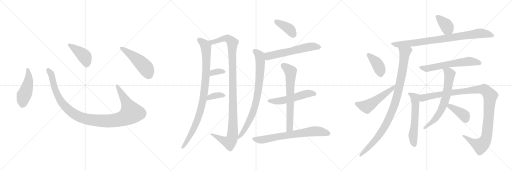
t = 0.00 s
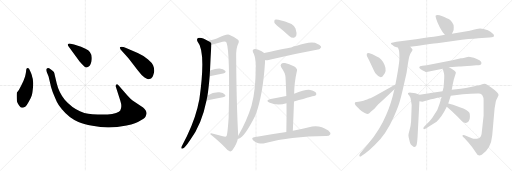
t = 3.73 s
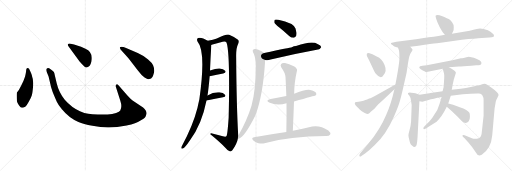
t = 7.47 s
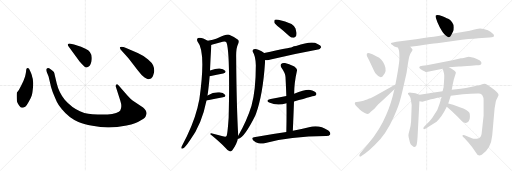
t = 11.20 s
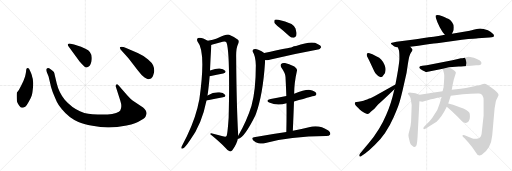
t = 14.94 s
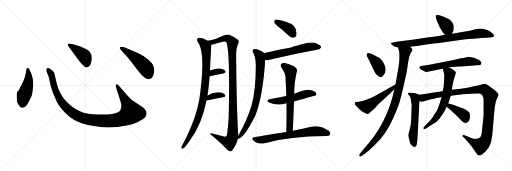
t = 18.67 s

The animated SVG that drew these frames (rendered in a browser with its animation timeline set to each time). Animation: 24 CSS @keyframes rules; one cycle of 18.67 s.

<svg version="1.1" viewBox="0 0 3072 1024" xmlns="http://www.w3.org/2000/svg">
  <g stroke="lightgray" stroke-dasharray="1,1" stroke-width="1" transform="scale(4, 4)">
    <line x1="0" y1="0" x2="256" y2="256"></line>
    <line x1="256" y1="0" x2="0" y2="256"></line>
    <line x1="128" y1="0" x2="128" y2="256"></line>
    <line x1="0" y1="128" x2="256" y2="128"></line>
    <line x1="256" y1="0" x2="512" y2="256"></line>
    <line x1="512" y1="0" x2="256" y2="256"></line>
    <line x1="384" y1="0" x2="384" y2="256"></line>
    <line x1="256" y1="128" x2="512" y2="128"></line>
    <line x1="512" y1="0" x2="768" y2="256"></line>
    <line x1="768" y1="0" x2="512" y2="256"></line>
    <line x1="640" y1="0" x2="640" y2="256"></line>
    <line x1="512" y1="128" x2="768" y2="128"></line>
  </g>
<g transform="scale(1, -1) translate(0, -850)">
   <style type="text/css">
    @keyframes keyframes0 {
      from {
       stroke: black;
       stroke-dashoffset: 474;
       stroke-width: 128;
       }
       61% {
       animation-timing-function: step-end;
       stroke: black;
       stroke-dashoffset: 0;
       stroke-width: 128;
       }
       to {
       stroke: black;
       stroke-width: 1024;
       }
       }
       #make-me-a-hanzi-animation-0 {
         animation: keyframes0 0.635742s both;
         animation-delay: 0.000000s;
         animation-timing-function: linear;
       }
    @keyframes keyframes1 {
      from {
       stroke: black;
       stroke-dashoffset: 1118;
       stroke-width: 128;
       }
       78% {
       animation-timing-function: step-end;
       stroke: black;
       stroke-dashoffset: 0;
       stroke-width: 128;
       }
       to {
       stroke: black;
       stroke-width: 1024;
       }
       }
       #make-me-a-hanzi-animation-1 {
         animation: keyframes1 1.159831s both;
         animation-delay: 0.635742s;
         animation-timing-function: linear;
       }
    @keyframes keyframes2 {
      from {
       stroke: black;
       stroke-dashoffset: 422;
       stroke-width: 128;
       }
       58% {
       animation-timing-function: step-end;
       stroke: black;
       stroke-dashoffset: 0;
       stroke-width: 128;
       }
       to {
       stroke: black;
       stroke-width: 1024;
       }
       }
       #make-me-a-hanzi-animation-2 {
         animation: keyframes2 0.593424s both;
         animation-delay: 1.795573s;
         animation-timing-function: linear;
       }
    @keyframes keyframes3 {
      from {
       stroke: black;
       stroke-dashoffset: 501;
       stroke-width: 128;
       }
       62% {
       animation-timing-function: step-end;
       stroke: black;
       stroke-dashoffset: 0;
       stroke-width: 128;
       }
       to {
       stroke: black;
       stroke-width: 1024;
       }
       }
       #make-me-a-hanzi-animation-3 {
         animation: keyframes3 0.657715s both;
         animation-delay: 2.388997s;
         animation-timing-function: linear;
       }
    @keyframes keyframes4 {
      from {
       stroke: black;
       stroke-dashoffset: 945;
       stroke-width: 128;
       }
       75% {
       animation-timing-function: step-end;
       stroke: black;
       stroke-dashoffset: 0;
       stroke-width: 128;
       }
       to {
       stroke: black;
       stroke-width: 1024;
       }
       }
       #make-me-a-hanzi-animation-4 {
         animation: keyframes4 1.019043s both;
         animation-delay: 3.046712s;
         animation-timing-function: linear;
       }
    @keyframes keyframes5 {
      from {
       stroke: black;
       stroke-dashoffset: 1129;
       stroke-width: 128;
       }
       79% {
       animation-timing-function: step-end;
       stroke: black;
       stroke-dashoffset: 0;
       stroke-width: 128;
       }
       to {
       stroke: black;
       stroke-width: 1024;
       }
       }
       #make-me-a-hanzi-animation-5 {
         animation: keyframes5 1.168783s both;
         animation-delay: 4.065755s;
         animation-timing-function: linear;
       }
    @keyframes keyframes6 {
      from {
       stroke: black;
       stroke-dashoffset: 343;
       stroke-width: 128;
       }
       53% {
       animation-timing-function: step-end;
       stroke: black;
       stroke-dashoffset: 0;
       stroke-width: 128;
       }
       to {
       stroke: black;
       stroke-width: 1024;
       }
       }
       #make-me-a-hanzi-animation-6 {
         animation: keyframes6 0.529134s both;
         animation-delay: 5.234538s;
         animation-timing-function: linear;
       }
    @keyframes keyframes7 {
      from {
       stroke: black;
       stroke-dashoffset: 359;
       stroke-width: 128;
       }
       54% {
       animation-timing-function: step-end;
       stroke: black;
       stroke-dashoffset: 0;
       stroke-width: 128;
       }
       to {
       stroke: black;
       stroke-width: 1024;
       }
       }
       #make-me-a-hanzi-animation-7 {
         animation: keyframes7 0.542155s both;
         animation-delay: 5.763672s;
         animation-timing-function: linear;
       }
    @keyframes keyframes8 {
      from {
       stroke: black;
       stroke-dashoffset: 394;
       stroke-width: 128;
       }
       56% {
       animation-timing-function: step-end;
       stroke: black;
       stroke-dashoffset: 0;
       stroke-width: 128;
       }
       to {
       stroke: black;
       stroke-width: 1024;
       }
       }
       #make-me-a-hanzi-animation-8 {
         animation: keyframes8 0.570638s both;
         animation-delay: 6.305827s;
         animation-timing-function: linear;
       }
    @keyframes keyframes9 {
      from {
       stroke: black;
       stroke-dashoffset: 588;
       stroke-width: 128;
       }
       66% {
       animation-timing-function: step-end;
       stroke: black;
       stroke-dashoffset: 0;
       stroke-width: 128;
       }
       to {
       stroke: black;
       stroke-width: 1024;
       }
       }
       #make-me-a-hanzi-animation-9 {
         animation: keyframes9 0.728516s both;
         animation-delay: 6.876465s;
         animation-timing-function: linear;
       }
    @keyframes keyframes10 {
      from {
       stroke: black;
       stroke-dashoffset: 819;
       stroke-width: 128;
       }
       73% {
       animation-timing-function: step-end;
       stroke: black;
       stroke-dashoffset: 0;
       stroke-width: 128;
       }
       to {
       stroke: black;
       stroke-width: 1024;
       }
       }
       #make-me-a-hanzi-animation-10 {
         animation: keyframes10 0.916504s both;
         animation-delay: 7.604981s;
         animation-timing-function: linear;
       }
    @keyframes keyframes11 {
      from {
       stroke: black;
       stroke-dashoffset: 536;
       stroke-width: 128;
       }
       64% {
       animation-timing-function: step-end;
       stroke: black;
       stroke-dashoffset: 0;
       stroke-width: 128;
       }
       to {
       stroke: black;
       stroke-width: 1024;
       }
       }
       #make-me-a-hanzi-animation-11 {
         animation: keyframes11 0.686198s both;
         animation-delay: 8.521485s;
         animation-timing-function: linear;
       }
    @keyframes keyframes12 {
      from {
       stroke: black;
       stroke-dashoffset: 671;
       stroke-width: 128;
       }
       69% {
       animation-timing-function: step-end;
       stroke: black;
       stroke-dashoffset: 0;
       stroke-width: 128;
       }
       to {
       stroke: black;
       stroke-width: 1024;
       }
       }
       #make-me-a-hanzi-animation-12 {
         animation: keyframes12 0.796061s both;
         animation-delay: 9.207683s;
         animation-timing-function: linear;
       }
    @keyframes keyframes13 {
      from {
       stroke: black;
       stroke-dashoffset: 710;
       stroke-width: 128;
       }
       70% {
       animation-timing-function: step-end;
       stroke: black;
       stroke-dashoffset: 0;
       stroke-width: 128;
       }
       to {
       stroke: black;
       stroke-width: 1024;
       }
       }
       #make-me-a-hanzi-animation-13 {
         animation: keyframes13 0.827799s both;
         animation-delay: 10.003744s;
         animation-timing-function: linear;
       }
    @keyframes keyframes14 {
      from {
       stroke: black;
       stroke-dashoffset: 384;
       stroke-width: 128;
       }
       56% {
       animation-timing-function: step-end;
       stroke: black;
       stroke-dashoffset: 0;
       stroke-width: 128;
       }
       to {
       stroke: black;
       stroke-width: 1024;
       }
       }
       #make-me-a-hanzi-animation-14 {
         animation: keyframes14 0.562500s both;
         animation-delay: 10.831543s;
         animation-timing-function: linear;
       }
    @keyframes keyframes15 {
      from {
       stroke: black;
       stroke-dashoffset: 864;
       stroke-width: 128;
       }
       74% {
       animation-timing-function: step-end;
       stroke: black;
       stroke-dashoffset: 0;
       stroke-width: 128;
       }
       to {
       stroke: black;
       stroke-width: 1024;
       }
       }
       #make-me-a-hanzi-animation-15 {
         animation: keyframes15 0.953125s both;
         animation-delay: 11.394043s;
         animation-timing-function: linear;
       }
    @keyframes keyframes16 {
      from {
       stroke: black;
       stroke-dashoffset: 989;
       stroke-width: 128;
       }
       76% {
       animation-timing-function: step-end;
       stroke: black;
       stroke-dashoffset: 0;
       stroke-width: 128;
       }
       to {
       stroke: black;
       stroke-width: 1024;
       }
       }
       #make-me-a-hanzi-animation-16 {
         animation: keyframes16 1.054850s both;
         animation-delay: 12.347168s;
         animation-timing-function: linear;
       }
    @keyframes keyframes17 {
      from {
       stroke: black;
       stroke-dashoffset: 398;
       stroke-width: 128;
       }
       56% {
       animation-timing-function: step-end;
       stroke: black;
       stroke-dashoffset: 0;
       stroke-width: 128;
       }
       to {
       stroke: black;
       stroke-width: 1024;
       }
       }
       #make-me-a-hanzi-animation-17 {
         animation: keyframes17 0.573893s both;
         animation-delay: 13.402018s;
         animation-timing-function: linear;
       }
    @keyframes keyframes18 {
      from {
       stroke: black;
       stroke-dashoffset: 530;
       stroke-width: 128;
       }
       63% {
       animation-timing-function: step-end;
       stroke: black;
       stroke-dashoffset: 0;
       stroke-width: 128;
       }
       to {
       stroke: black;
       stroke-width: 1024;
       }
       }
       #make-me-a-hanzi-animation-18 {
         animation: keyframes18 0.681315s both;
         animation-delay: 13.975911s;
         animation-timing-function: linear;
       }
    @keyframes keyframes19 {
      from {
       stroke: black;
       stroke-dashoffset: 613;
       stroke-width: 128;
       }
       67% {
       animation-timing-function: step-end;
       stroke: black;
       stroke-dashoffset: 0;
       stroke-width: 128;
       }
       to {
       stroke: black;
       stroke-width: 1024;
       }
       }
       #make-me-a-hanzi-animation-19 {
         animation: keyframes19 0.748861s both;
         animation-delay: 14.657226s;
         animation-timing-function: linear;
       }
    @keyframes keyframes20 {
      from {
       stroke: black;
       stroke-dashoffset: 584;
       stroke-width: 128;
       }
       66% {
       animation-timing-function: step-end;
       stroke: black;
       stroke-dashoffset: 0;
       stroke-width: 128;
       }
       to {
       stroke: black;
       stroke-width: 1024;
       }
       }
       #make-me-a-hanzi-animation-20 {
         animation: keyframes20 0.725260s both;
         animation-delay: 15.406087s;
         animation-timing-function: linear;
       }
    @keyframes keyframes21 {
      from {
       stroke: black;
       stroke-dashoffset: 1133;
       stroke-width: 128;
       }
       79% {
       animation-timing-function: step-end;
       stroke: black;
       stroke-dashoffset: 0;
       stroke-width: 128;
       }
       to {
       stroke: black;
       stroke-width: 1024;
       }
       }
       #make-me-a-hanzi-animation-21 {
         animation: keyframes21 1.172038s both;
         animation-delay: 16.131347s;
         animation-timing-function: linear;
       }
    @keyframes keyframes22 {
      from {
       stroke: black;
       stroke-dashoffset: 673;
       stroke-width: 128;
       }
       69% {
       animation-timing-function: step-end;
       stroke: black;
       stroke-dashoffset: 0;
       stroke-width: 128;
       }
       to {
       stroke: black;
       stroke-width: 1024;
       }
       }
       #make-me-a-hanzi-animation-22 {
         animation: keyframes22 0.797689s both;
         animation-delay: 17.303385s;
         animation-timing-function: linear;
       }
    @keyframes keyframes23 {
      from {
       stroke: black;
       stroke-dashoffset: 393;
       stroke-width: 128;
       }
       56% {
       animation-timing-function: step-end;
       stroke: black;
       stroke-dashoffset: 0;
       stroke-width: 128;
       }
       to {
       stroke: black;
       stroke-width: 1024;
       }
       }
       #make-me-a-hanzi-animation-23 {
         animation: keyframes23 0.569824s both;
         animation-delay: 18.101074s;
         animation-timing-function: linear;
       }
</style>
<path d="M 156.5 422.5 Q 154.5 409.5 150.5 392.5 L 140.5 364.5 L 127.5 338.5 Q 113.5 308.5 101.5 296.5 Q 98.5 286.5 101.5 243.5 Q 103.5 233.5 113.5 219.5 Q 124.5 204.5 131.5 204.5 Q 139.5 203.5 153.5 212.5 Q 160.5 218.5 172.5 240.5 Q 185.5 262.5 190.5 278.5 Q 195.5 294.5 198.5 333.5 Q 201.5 372.5 192.5 392.5 Q 193.5 398.5 181.5 423.5 Q 174.5 442.5 167.5 442.5 Q 156.5 443.5 156.5 422.5 Z" fill="lightgray"></path> 
<path d="M 764.5 278.5 L 713.5 336.5 Q 705.5 348.5 698.5 344.5 Q 691.5 339.5 696.5 325.5 L 721.5 248.5 Q 734.5 210.5 721.5 188.5 Q 717.5 180.5 696.5 173.5 Q 675.5 165.5 645.5 164.5 L 586.5 164.5 Q 551.5 165.5 529.5 168.5 Q 507.5 170.5 479.5 183.5 Q 429.5 205.5 388.5 252.5 Q 353.5 296.5 340.5 350.5 L 329.5 396.5 Q 326.5 413.5 323.5 419.5 Q 316.5 428.5 297.5 440.5 Q 285.5 445.5 278.5 436.5 Q 276.5 428.5 280.5 419.5 L 291.5 392.5 L 303.5 340.5 Q 303.5 334.5 316.5 297.5 Q 332.5 258.5 341.5 239.5 Q 350.5 220.5 371.5 195.5 Q 413.5 143.5 470.5 119.5 Q 499.5 106.5 554.5 96.5 Q 609.5 85.5 654.5 86.5 Q 699.5 86.5 759.5 98.5 Q 819.5 110.5 840.5 126.5 Q 869.5 142.5 873.5 152.5 Q 878.5 162.5 879.5 169.5 Q 879.5 189.5 858.5 206.5 L 795.5 248.5 Q 783.5 257.5 764.5 278.5 Z" fill="lightgray"></path> 
<path d="M 409.5 574.5 L 477.5 482.5 Q 496.5 461.5 504.5 453.5 Q 513.5 444.5 520.5 446.5 Q 541.5 450.5 548.5 482.5 Q 559.5 539.5 512.5 558.5 Q 482.5 572.5 467.5 576.5 L 444.5 584.5 L 417.5 589.5 Q 412.5 590.5 408.5 586.5 Q 404.5 582.5 409.5 574.5 Z" fill="lightgray"></path> 
<path d="M 769.5 503.5 L 827.5 428.5 Q 848.5 400.5 867.5 385.5 Q 884.5 375.5 888.5 375.5 Q 892.5 374.5 906.5 379.5 Q 921.5 392.5 925.5 424.5 Q 925.5 444.5 918.5 459.5 Q 912.5 474.5 888.5 494.5 Q 865.5 514.5 826.5 532.5 L 756.5 563.5 Q 727.5 575.5 719.5 567.5 Q 717.5 564.5 723.5 554.5 L 769.5 503.5 Z" fill="lightgray"></path> 
<path d="M 1246.0 606.5 Q 1207.0 630.5 1188.0 622.5 Q 1178.0 615.5 1185.0 602.5 Q 1237.0 542.5 1196.0 254.5 Q 1190.0 229.5 1185.0 204.5 Q 1158.0 98.5 1093.0 -21.5 Q 1089.0 -28.5 1088.0 -33.5 Q 1087.0 -43.5 1096.0 -40.5 Q 1108.0 -37.5 1141.0 11.5 Q 1210.0 101.5 1239.0 247.5 L 1245.0 278.5 Q 1252.0 321.5 1258.0 393.5 L 1260.0 427.5 Q 1263.0 503.5 1268.0 581.5 C 1269.0 594.5 1269.0 594.5 1246.0 606.5 Z" fill="lightgray"></path> 
<path d="M 1429.0 36.5 Q 1429.0 39.5 1429.0 42.5 Q 1419.0 220.5 1417.0 510.5 Q 1416.0 562.5 1428.0 585.5 Q 1438.0 603.5 1428.0 612.5 Q 1409.0 628.5 1375.0 642.5 Q 1360.0 648.5 1301.0 620.5 Q 1280.0 613.5 1246.0 606.5 C 1217.0 599.5 1239.0 573.5 1268.0 581.5 Q 1268.0 582.5 1270.0 582.5 Q 1303.0 591.5 1336.0 600.5 Q 1354.0 604.5 1359.0 595.5 Q 1381.0 535.5 1372.0 145.5 Q 1365.0 42.5 1359.0 34.5 Q 1355.0 28.5 1337.0 33.5 Q 1309.0 40.5 1279.0 48.5 Q 1260.0 54.5 1262.0 45.5 Q 1319.0 -0.5 1352.0 -35.5 Q 1364.0 -51.5 1378.0 -56.5 Q 1387.0 -59.5 1394.0 -50.5 Q 1422.0 -11.5 1427.0 18.5 L 1429.0 36.5 Z" fill="lightgray"></path> 
<path d="M 1258.0 393.5 Q 1303.0 403.5 1339.0 410.5 Q 1360.0 416.5 1351.0 426.5 Q 1341.0 439.5 1317.0 440.5 Q 1296.0 441.5 1260.0 427.5 C 1232.0 416.5 1229.0 387.5 1258.0 393.5 Z" fill="lightgray"></path> 
<path d="M 1239.0 247.5 Q 1294.0 259.5 1338.0 267.5 Q 1359.0 271.5 1350.0 282.5 Q 1340.0 295.5 1317.0 297.5 Q 1281.0 300.5 1245.0 278.5 C 1219.0 263.5 1210.0 241.5 1239.0 247.5 Z" fill="lightgray"></path> 
<path d="M 1676.0 686.5 Q 1704.0 664.5 1735.0 635.5 Q 1748.0 623.5 1763.0 624.5 Q 1773.0 625.5 1778.0 637.5 Q 1782.0 652.5 1773.0 680.5 Q 1761.0 713.5 1670.0 732.5 Q 1655.0 735.5 1649.0 732.5 Q 1645.0 728.5 1646.0 716.5 Q 1650.0 706.5 1676.0 686.5 Z" fill="lightgray"></path> 
<path d="M 1591.0 491.5 Q 1604.0 487.5 1624.0 493.5 Q 1759.0 527.5 1908.0 554.5 Q 1918.0 553.5 1927.0 567.5 Q 1928.0 577.5 1905.0 587.5 Q 1872.0 608.5 1776.0 574.5 Q 1763.0 573.5 1751.0 567.5 Q 1742.0 566.5 1585.0 533.5 C 1556.0 527.5 1561.0 495.5 1591.0 491.5 Z" fill="lightgray"></path> 
<path d="M 1585.0 533.5 Q 1572.0 543.5 1550.0 552.5 Q 1534.0 559.5 1522.0 555.5 Q 1512.0 548.5 1518.0 537.5 Q 1533.0 516.5 1535.0 459.5 Q 1535.0 309.5 1509.0 216.5 Q 1482.0 128.5 1430.0 37.5 Q 1429.0 37.5 1429.0 36.5 C 1416.0 15.5 1416.0 15.5 1427.0 18.5 Q 1427.0 17.5 1432.0 18.5 Q 1466.0 25.5 1532.0 157.5 Q 1532.0 161.5 1535.0 165.5 Q 1577.0 279.5 1590.0 474.5 Q 1590.0 483.5 1591.0 491.5 C 1593.0 521.5 1593.0 528.5 1585.0 533.5 Z" fill="lightgray"></path> 
<path d="M 1764.0 242.5 Q 1891.0 278.5 1893.0 278.5 Q 1902.0 285.5 1896.0 294.5 Q 1889.0 304.5 1861.0 311.5 Q 1831.0 315.5 1765.0 288.5 L 1718.0 274.5 Q 1673.0 264.5 1624.0 257.5 Q 1590.0 250.5 1615.0 235.5 Q 1664.0 214.5 1719.0 231.5 L 1764.0 242.5 Z" fill="lightgray"></path> 
<path d="M 1765.0 288.5 Q 1765.0 351.5 1782.0 427.5 Q 1785.0 437.5 1766.0 451.5 Q 1732.0 467.5 1710.0 472.5 Q 1694.0 475.5 1687.0 466.5 Q 1680.0 459.5 1688.0 445.5 Q 1712.0 411.5 1713.0 388.5 Q 1716.0 333.5 1718.0 274.5 L 1719.0 231.5 Q 1720.0 149.5 1718.0 58.5 C 1717.0 28.5 1756.0 36.5 1757.0 66.5 Q 1761.0 157.5 1764.0 242.5 L 1765.0 288.5 Z" fill="lightgray"></path> 
<path d="M 1718.0 58.5 Q 1628.0 45.5 1524.0 27.5 Q 1505.0 24.5 1520.0 8.5 Q 1533.0 -4.5 1551.0 -8.5 Q 1572.0 -12.5 1587.0 -8.5 Q 1738.0 33.5 1955.0 34.5 L 1957.0 34.5 Q 1976.0 34.5 1981.0 43.5 Q 1985.0 55.5 1970.0 67.5 Q 1913.0 106.5 1854.0 87.5 Q 1812.0 78.5 1757.0 66.5 L 1718.0 58.5 Z" fill="lightgray"></path> 
<path d="M 2711.5 648.0 L 2719.5 665.0 Q 2722.5 671.0 2722.5 688.0 Q 2722.5 705.0 2712.5 718.0 Q 2701.5 731.0 2694.5 735.0 Q 2686.5 739.0 2654.5 753.0 Q 2621.5 767.0 2614.5 758.0 Q 2611.5 755.0 2616.5 740.0 L 2624.5 717.0 L 2638.5 688.0 L 2652.5 663.0 Q 2656.5 655.0 2669.5 642.0 C 2690.5 621.0 2698.5 621.0 2711.5 648.0 Z" fill="lightgray"></path> 
<path d="M 2461.5 571.0 L 2510.5 577.0 L 2548.5 583.0 Q 2615.5 591.0 2633.5 593.0 L 2771.5 613.0 Q 2857.5 620.0 2868.5 621.0 L 2936.5 626.0 Q 2953.5 627.0 2957.5 629.0 Q 2962.5 630.0 2963.5 635.0 Q 2964.5 640.0 2960.5 645.0 Q 2953.5 657.0 2927.5 670.0 Q 2890.5 683.0 2869.5 679.0 L 2853.5 675.0 Q 2825.5 668.0 2818.5 667.0 L 2711.5 648.0 L 2669.5 642.0 L 2630.5 635.0 Q 2621.5 633.0 2533.5 622.0 Q 2509.5 617.0 2472.5 612.0 L 2378.5 600.0 L 2358.5 596.0 Q 2348.5 595.0 2346.0 591.5 Q 2343.5 588.0 2350.5 583.5 Q 2357.5 579.0 2362.0 574.5 Q 2366.5 570.0 2370.5 570.0 L 2380.5 567.0 Q 2386.5 566.0 2387.5 566.0 L 2461.5 571.0 Z" fill="lightgray"></path> 
<path d="M 2387.5 566.0 L 2393.5 549.0 Q 2396.5 537.0 2396.5 503.0 Q 2396.5 469.0 2372.5 344.0 L 2366.5 316.0 Q 2345.5 224.0 2317.5 163.0 Q 2280.5 74.0 2210.5 -10.0 L 2160.5 -70.0 Q 2152.5 -82.0 2157.5 -87.0 Q 2161.5 -91.0 2170.5 -83.0 L 2190.5 -70.0 Q 2214.5 -53.0 2248.5 -19.0 Q 2315.5 42.0 2362.5 149.0 Q 2389.5 211.0 2397.5 239.0 Q 2405.5 266.0 2416.5 313.0 L 2439.5 415.0 L 2447.5 468.0 Q 2455.5 523.0 2465.5 535.0 Q 2474.5 546.0 2475.5 552.0 Q 2475.5 557.0 2461.5 571.0 C 2444.5 595.0 2378.5 595.0 2387.5 566.0 Z" fill="lightgray"></path> 
<path d="M 2217.5 531.0 Q 2209.5 534.0 2204.5 531.0 Q 2200.5 530.0 2200.5 523.0 Q 2200.5 516.0 2204.5 509.0 Q 2208.5 502.0 2214.5 489.0 L 2245.5 424.0 Q 2251.5 412.0 2256.5 407.0 Q 2285.5 372.0 2301.5 401.0 Q 2322.5 423.0 2307.5 461.0 Q 2292.5 499.0 2260.5 512.0 L 2234.5 525.0 L 2217.5 531.0 Z" fill="lightgray"></path> 
<path d="M 2372.5 344.0 L 2246.5 273.0 Q 2229.5 263.0 2222.5 261.0 Q 2214.5 259.0 2208.5 257.0 Q 2202.5 254.0 2197.5 253.0 Q 2192.5 251.0 2188.5 249.0 Q 2184.5 247.0 2167.5 243.0 Q 2149.5 239.0 2139.5 239.0 Q 2128.5 239.0 2128.5 231.0 Q 2128.5 219.0 2144.5 207.0 Q 2146.5 206.0 2156.5 195.0 Q 2166.5 183.0 2185.5 175.0 Q 2203.5 166.0 2207.5 167.0 Q 2217.5 172.0 2220.5 176.0 Q 2222.5 179.0 2226.5 182.0 L 2246.5 199.0 Q 2258.5 214.0 2268.5 224.0 L 2306.5 258.0 L 2366.5 316.0 C 2388.5 337.0 2398.5 359.0 2372.5 344.0 Z" fill="lightgray"></path> 
<path d="M 2693.5 447.0 L 2752.5 452.0 Q 2776.5 454.0 2827.5 457.0 L 2857.5 459.0 Q 2888.5 459.0 2888.5 472.0 Q 2889.5 476.0 2885.0 482.5 Q 2880.5 489.0 2861.0 497.0 Q 2841.5 505.0 2828.5 507.0 Q 2820.5 511.0 2811.5 511.0 Q 2808.5 509.0 2798.5 508.0 L 2787.5 505.0 Q 2771.5 501.0 2765.5 501.0 L 2714.5 490.0 L 2560.5 459.0 L 2534.5 456.0 Q 2515.5 453.0 2515.5 448.0 Q 2515.5 443.0 2524.5 436.0 Q 2551.5 419.0 2559.5 419.0 L 2656.5 439.0 L 2693.5 447.0 Z" fill="lightgray"></path> 
<path d="M 2517.5 282.0 L 2492.5 291.0 Q 2483.5 293.0 2466.5 295.0 Q 2449.5 296.0 2448.5 293.0 Q 2446.5 289.0 2448.5 287.0 Q 2449.5 284.0 2456.5 276.0 Q 2463.5 268.0 2466.5 243.0 Q 2471.5 222.0 2469.5 204.0 L 2466.5 122.0 Q 2464.5 93.0 2457.5 71.0 Q 2450.5 48.0 2450.5 39.0 Q 2450.5 31.0 2455.5 13.0 Q 2459.5 -5.0 2462.5 -11.0 Q 2464.5 -17.0 2473.5 -24.0 Q 2481.5 -31.0 2486.5 -31.0 Q 2491.5 -31.0 2497.5 -24.0 Q 2502.5 -16.0 2505.5 31.0 L 2516.5 243.0 C 2518.5 273.0 2518.5 282.0 2517.5 282.0 Z" fill="lightgray"></path> 
<path d="M 2889.5 47.0 Q 2884.5 19.0 2861.5 19.0 Q 2842.5 17.0 2831.5 22.0 L 2787.5 40.0 Q 2779.5 43.0 2775.5 39.0 Q 2773.5 35.0 2777.5 31.0 L 2787.5 21.0 Q 2801.5 5.0 2810.5 -4.0 L 2833.5 -32.0 L 2857.5 -67.0 Q 2864.5 -81.0 2871.5 -81.0 Q 2879.5 -83.0 2890.5 -77.0 Q 2946.5 -42.0 2953.5 39.0 L 2967.5 200.0 L 2974.5 241.0 Q 2976.5 251.0 2984.5 265.0 Q 2991.5 279.0 2991.5 281.0 Q 2991.5 295.0 2953.5 322.0 Q 2915.5 348.0 2908.5 348.0 Q 2901.5 348.0 2880.5 341.0 L 2824.5 329.0 Q 2796.5 323.0 2764.5 319.0 L 2710.5 313.0 L 2655.5 304.0 L 2583.5 293.0 Q 2580.5 293.0 2576.5 292.0 L 2517.5 282.0 C 2487.5 277.0 2486.5 242.0 2516.5 243.0 L 2534.5 241.0 L 2554.5 247.0 Q 2591.5 256.0 2603.5 258.0 L 2624.5 264.0 Q 2630.5 265.0 2636.5 266.0 L 2649.5 269.0 L 2704.5 277.0 L 2776.5 286.0 L 2824.5 289.0 Q 2862.5 291.0 2874.5 290.0 Q 2901.5 288.0 2901.5 248.0 L 2901.5 157.0 L 2889.5 47.0 Z" fill="lightgray"></path> 
<path d="M 2710.5 313.0 L 2716.5 346.0 L 2722.5 373.0 L 2735.5 414.0 Q 2735.5 425.0 2693.5 447.0 C 2667.5 461.0 2649.5 468.0 2656.5 439.0 L 2664.5 408.0 Q 2667.5 395.0 2661.5 327.0 L 2655.5 304.0 L 2649.5 269.0 L 2637.5 229.0 Q 2627.5 191.0 2605.5 163.0 Q 2593.5 142.0 2578.5 125.0 L 2544.5 91.0 Q 2538.5 85.0 2540.5 80.0 Q 2541.5 74.0 2548.5 77.0 L 2560.5 83.0 L 2571.5 91.0 L 2619.5 121.0 Q 2650.5 148.0 2680.5 210.0 L 2689.5 230.0 L 2704.5 277.0 L 2710.5 313.0 Z" fill="lightgray"></path> 
<path d="M 2680.5 210.0 L 2708.5 187.0 L 2746.5 150.0 Q 2775.5 119.0 2780.5 117.0 Q 2797.5 107.0 2812.5 123.0 Q 2819.5 132.0 2819.5 150.0 Q 2819.5 167.0 2816.5 174.0 Q 2807.5 193.0 2758.5 208.0 L 2718.5 222.0 L 2689.5 230.0 C 2660.5 238.0 2657.5 229.0 2680.5 210.0 Z" fill="lightgray"></path> 
      <clipPath id="make-me-a-hanzi-clip-0">
      <path d="M 156.5 422.5 Q 154.5 409.5 150.5 392.5 L 140.5 364.5 L 127.5 338.5 Q 113.5 308.5 101.5 296.5 Q 98.5 286.5 101.5 243.5 Q 103.5 233.5 113.5 219.5 Q 124.5 204.5 131.5 204.5 Q 139.5 203.5 153.5 212.5 Q 160.5 218.5 172.5 240.5 Q 185.5 262.5 190.5 278.5 Q 195.5 294.5 198.5 333.5 Q 201.5 372.5 192.5 392.5 Q 193.5 398.5 181.5 423.5 Q 174.5 442.5 167.5 442.5 Q 156.5 443.5 156.5 422.5 Z" fill="lightgray"></path>
      </clipPath>
      <path clip-path="url(#make-me-a-hanzi-clip-0)" d="M 166.5 433.5 L 171.5 370.5 L 137.5 255.5 L 133.5 220.5 " fill="none" id="make-me-a-hanzi-animation-0" stroke-dasharray="346 692" stroke-linecap="round"></path>

      <clipPath id="make-me-a-hanzi-clip-1">
      <path d="M 764.5 278.5 L 713.5 336.5 Q 705.5 348.5 698.5 344.5 Q 691.5 339.5 696.5 325.5 L 721.5 248.5 Q 734.5 210.5 721.5 188.5 Q 717.5 180.5 696.5 173.5 Q 675.5 165.5 645.5 164.5 L 586.5 164.5 Q 551.5 165.5 529.5 168.5 Q 507.5 170.5 479.5 183.5 Q 429.5 205.5 388.5 252.5 Q 353.5 296.5 340.5 350.5 L 329.5 396.5 Q 326.5 413.5 323.5 419.5 Q 316.5 428.5 297.5 440.5 Q 285.5 445.5 278.5 436.5 Q 276.5 428.5 280.5 419.5 L 291.5 392.5 L 303.5 340.5 Q 303.5 334.5 316.5 297.5 Q 332.5 258.5 341.5 239.5 Q 350.5 220.5 371.5 195.5 Q 413.5 143.5 470.5 119.5 Q 499.5 106.5 554.5 96.5 Q 609.5 85.5 654.5 86.5 Q 699.5 86.5 759.5 98.5 Q 819.5 110.5 840.5 126.5 Q 869.5 142.5 873.5 152.5 Q 878.5 162.5 879.5 169.5 Q 879.5 189.5 858.5 206.5 L 795.5 248.5 Q 783.5 257.5 764.5 278.5 Z" fill="lightgray"></path>
      </clipPath>
      <path clip-path="url(#make-me-a-hanzi-clip-1)" d="M 287.5 431.5 L 309.5 399.5 L 329.5 313.5 L 369.5 236.5 L 440.5 169.5 L 476.5 150.5 L 521.5 136.5 L 597.5 126.5 L 688.5 128.5 L 742.5 142.5 L 787.5 174.5 L 702.5 337.5 " fill="none" id="make-me-a-hanzi-animation-1" stroke-dasharray="990 1980" stroke-linecap="round"></path>

      <clipPath id="make-me-a-hanzi-clip-2">
      <path d="M 409.5 574.5 L 477.5 482.5 Q 496.5 461.5 504.5 453.5 Q 513.5 444.5 520.5 446.5 Q 541.5 450.5 548.5 482.5 Q 559.5 539.5 512.5 558.5 Q 482.5 572.5 467.5 576.5 L 444.5 584.5 L 417.5 589.5 Q 412.5 590.5 408.5 586.5 Q 404.5 582.5 409.5 574.5 Z" fill="lightgray"></path>
      </clipPath>
      <path clip-path="url(#make-me-a-hanzi-clip-2)" d="M 415.5 581.5 L 504.5 515.5 L 518.5 482.5 L 518.5 463.5 " fill="none" id="make-me-a-hanzi-animation-2" stroke-dasharray="294 588" stroke-linecap="round"></path>

      <clipPath id="make-me-a-hanzi-clip-3">
      <path d="M 769.5 503.5 L 827.5 428.5 Q 848.5 400.5 867.5 385.5 Q 884.5 375.5 888.5 375.5 Q 892.5 374.5 906.5 379.5 Q 921.5 392.5 925.5 424.5 Q 925.5 444.5 918.5 459.5 Q 912.5 474.5 888.5 494.5 Q 865.5 514.5 826.5 532.5 L 756.5 563.5 Q 727.5 575.5 719.5 567.5 Q 717.5 564.5 723.5 554.5 L 769.5 503.5 Z" fill="lightgray"></path>
      </clipPath>
      <path clip-path="url(#make-me-a-hanzi-clip-3)" d="M 726.5 562.5 L 806.5 507.5 L 865.5 454.5 L 880.5 434.5 L 890.5 392.5 " fill="none" id="make-me-a-hanzi-animation-3" stroke-dasharray="373 746" stroke-linecap="round"></path>

      <clipPath id="make-me-a-hanzi-clip-4">
      <path d="M 1246.0 606.5 Q 1207.0 630.5 1188.0 622.5 Q 1178.0 615.5 1185.0 602.5 Q 1237.0 542.5 1196.0 254.5 Q 1190.0 229.5 1185.0 204.5 Q 1158.0 98.5 1093.0 -21.5 Q 1089.0 -28.5 1088.0 -33.5 Q 1087.0 -43.5 1096.0 -40.5 Q 1108.0 -37.5 1141.0 11.5 Q 1210.0 101.5 1239.0 247.5 L 1245.0 278.5 Q 1252.0 321.5 1258.0 393.5 L 1260.0 427.5 Q 1263.0 503.5 1268.0 581.5 C 1269.0 594.5 1269.0 594.5 1246.0 606.5 Z" fill="lightgray"></path>
      </clipPath>
      <path clip-path="url(#make-me-a-hanzi-clip-4)" d="M 1196.0 611.5 L 1225.0 587.5 L 1237.0 559.5 L 1235.0 386.5 L 1222.0 274.5 L 1200.0 175.5 L 1179.0 115.5 L 1148.0 49.5 L 1096.0 -32.5 " fill="none" id="make-me-a-hanzi-animation-4" stroke-dasharray="817 1634" stroke-linecap="round"></path>

      <clipPath id="make-me-a-hanzi-clip-5">
      <path d="M 1429.0 36.5 Q 1429.0 39.5 1429.0 42.5 Q 1419.0 220.5 1417.0 510.5 Q 1416.0 562.5 1428.0 585.5 Q 1438.0 603.5 1428.0 612.5 Q 1409.0 628.5 1375.0 642.5 Q 1360.0 648.5 1301.0 620.5 Q 1280.0 613.5 1246.0 606.5 C 1217.0 599.5 1239.0 573.5 1268.0 581.5 Q 1268.0 582.5 1270.0 582.5 Q 1303.0 591.5 1336.0 600.5 Q 1354.0 604.5 1359.0 595.5 Q 1381.0 535.5 1372.0 145.5 Q 1365.0 42.5 1359.0 34.5 Q 1355.0 28.5 1337.0 33.5 Q 1309.0 40.5 1279.0 48.5 Q 1260.0 54.5 1262.0 45.5 Q 1319.0 -0.5 1352.0 -35.5 Q 1364.0 -51.5 1378.0 -56.5 Q 1387.0 -59.5 1394.0 -50.5 Q 1422.0 -11.5 1427.0 18.5 L 1429.0 36.5 Z" fill="lightgray"></path>
      </clipPath>
      <path clip-path="url(#make-me-a-hanzi-clip-5)" d="M 1254.0 606.5 L 1274.0 598.5 L 1338.0 619.5 L 1365.0 620.5 L 1395.0 593.5 L 1398.0 110.5 L 1392.0 20.5 L 1376.0 -2.5 L 1346.0 5.5 L 1271.0 43.5 " fill="none" id="make-me-a-hanzi-animation-5" stroke-dasharray="1001 2002" stroke-linecap="round"></path>

      <clipPath id="make-me-a-hanzi-clip-6">
      <path d="M 1258.0 393.5 Q 1303.0 403.5 1339.0 410.5 Q 1360.0 416.5 1351.0 426.5 Q 1341.0 439.5 1317.0 440.5 Q 1296.0 441.5 1260.0 427.5 C 1232.0 416.5 1229.0 387.5 1258.0 393.5 Z" fill="lightgray"></path>
      </clipPath>
      <path clip-path="url(#make-me-a-hanzi-clip-6)" d="M 1265.0 398.5 L 1271.0 409.5 L 1289.0 418.5 L 1322.0 424.5 L 1342.0 420.5 " fill="none" id="make-me-a-hanzi-animation-6" stroke-dasharray="215 430" stroke-linecap="round"></path>

      <clipPath id="make-me-a-hanzi-clip-7">
      <path d="M 1239.0 247.5 Q 1294.0 259.5 1338.0 267.5 Q 1359.0 271.5 1350.0 282.5 Q 1340.0 295.5 1317.0 297.5 Q 1281.0 300.5 1245.0 278.5 C 1219.0 263.5 1210.0 241.5 1239.0 247.5 Z" fill="lightgray"></path>
      </clipPath>
      <path clip-path="url(#make-me-a-hanzi-clip-7)" d="M 1246.0 254.5 L 1259.0 267.5 L 1298.0 279.5 L 1342.0 276.5 " fill="none" id="make-me-a-hanzi-animation-7" stroke-dasharray="231 462" stroke-linecap="round"></path>

      <clipPath id="make-me-a-hanzi-clip-8">
      <path d="M 1676.0 686.5 Q 1704.0 664.5 1735.0 635.5 Q 1748.0 623.5 1763.0 624.5 Q 1773.0 625.5 1778.0 637.5 Q 1782.0 652.5 1773.0 680.5 Q 1761.0 713.5 1670.0 732.5 Q 1655.0 735.5 1649.0 732.5 Q 1645.0 728.5 1646.0 716.5 Q 1650.0 706.5 1676.0 686.5 Z" fill="lightgray"></path>
      </clipPath>
      <path clip-path="url(#make-me-a-hanzi-clip-8)" d="M 1654.0 726.5 L 1732.0 680.5 L 1760.0 642.5 " fill="none" id="make-me-a-hanzi-animation-8" stroke-dasharray="266 532" stroke-linecap="round"></path>

      <clipPath id="make-me-a-hanzi-clip-9">
      <path d="M 1591.0 491.5 Q 1604.0 487.5 1624.0 493.5 Q 1759.0 527.5 1908.0 554.5 Q 1918.0 553.5 1927.0 567.5 Q 1928.0 577.5 1905.0 587.5 Q 1872.0 608.5 1776.0 574.5 Q 1763.0 573.5 1751.0 567.5 Q 1742.0 566.5 1585.0 533.5 C 1556.0 527.5 1561.0 495.5 1591.0 491.5 Z" fill="lightgray"></path>
      </clipPath>
      <path clip-path="url(#make-me-a-hanzi-clip-9)" d="M 1597.0 499.5 L 1611.0 514.5 L 1629.0 520.5 L 1793.0 557.5 L 1879.0 572.5 L 1916.0 568.5 " fill="none" id="make-me-a-hanzi-animation-9" stroke-dasharray="460 920" stroke-linecap="round"></path>

      <clipPath id="make-me-a-hanzi-clip-10">
      <path d="M 1585.0 533.5 Q 1572.0 543.5 1550.0 552.5 Q 1534.0 559.5 1522.0 555.5 Q 1512.0 548.5 1518.0 537.5 Q 1533.0 516.5 1535.0 459.5 Q 1535.0 309.5 1509.0 216.5 Q 1482.0 128.5 1430.0 37.5 Q 1429.0 37.5 1429.0 36.5 C 1416.0 15.5 1416.0 15.5 1427.0 18.5 Q 1427.0 17.5 1432.0 18.5 Q 1466.0 25.5 1532.0 157.5 Q 1532.0 161.5 1535.0 165.5 Q 1577.0 279.5 1590.0 474.5 Q 1590.0 483.5 1591.0 491.5 C 1593.0 521.5 1593.0 528.5 1585.0 533.5 Z" fill="lightgray"></path>
      </clipPath>
      <path clip-path="url(#make-me-a-hanzi-clip-10)" d="M 1528.0 544.5 L 1556.0 518.5 L 1562.0 490.5 L 1559.0 393.5 L 1545.0 281.5 L 1510.0 154.5 L 1462.0 65.5 L 1430.0 22.5 " fill="none" id="make-me-a-hanzi-animation-10" stroke-dasharray="691 1382" stroke-linecap="round"></path>

      <clipPath id="make-me-a-hanzi-clip-11">
      <path d="M 1764.0 242.5 Q 1891.0 278.5 1893.0 278.5 Q 1902.0 285.5 1896.0 294.5 Q 1889.0 304.5 1861.0 311.5 Q 1831.0 315.5 1765.0 288.5 L 1718.0 274.5 Q 1673.0 264.5 1624.0 257.5 Q 1590.0 250.5 1615.0 235.5 Q 1664.0 214.5 1719.0 231.5 L 1764.0 242.5 Z" fill="lightgray"></path>
      </clipPath>
      <path clip-path="url(#make-me-a-hanzi-clip-11)" d="M 1617.0 247.5 L 1679.0 244.5 L 1772.0 265.5 L 1827.0 285.5 L 1864.0 291.5 L 1890.0 285.5 " fill="none" id="make-me-a-hanzi-animation-11" stroke-dasharray="408 816" stroke-linecap="round"></path>

      <clipPath id="make-me-a-hanzi-clip-12">
      <path d="M 1765.0 288.5 Q 1765.0 351.5 1782.0 427.5 Q 1785.0 437.5 1766.0 451.5 Q 1732.0 467.5 1710.0 472.5 Q 1694.0 475.5 1687.0 466.5 Q 1680.0 459.5 1688.0 445.5 Q 1712.0 411.5 1713.0 388.5 Q 1716.0 333.5 1718.0 274.5 L 1719.0 231.5 Q 1720.0 149.5 1718.0 58.5 C 1717.0 28.5 1756.0 36.5 1757.0 66.5 Q 1761.0 157.5 1764.0 242.5 L 1765.0 288.5 Z" fill="lightgray"></path>
      </clipPath>
      <path clip-path="url(#make-me-a-hanzi-clip-12)" d="M 1700.0 456.5 L 1731.0 433.5 L 1743.0 419.5 L 1744.0 408.5 L 1739.0 89.5 L 1723.0 66.5 " fill="none" id="make-me-a-hanzi-animation-12" stroke-dasharray="543 1086" stroke-linecap="round"></path>

      <clipPath id="make-me-a-hanzi-clip-13">
      <path d="M 1718.0 58.5 Q 1628.0 45.5 1524.0 27.5 Q 1505.0 24.5 1520.0 8.5 Q 1533.0 -4.5 1551.0 -8.5 Q 1572.0 -12.5 1587.0 -8.5 Q 1738.0 33.5 1955.0 34.5 L 1957.0 34.5 Q 1976.0 34.5 1981.0 43.5 Q 1985.0 55.5 1970.0 67.5 Q 1913.0 106.5 1854.0 87.5 Q 1812.0 78.5 1757.0 66.5 L 1718.0 58.5 Z" fill="lightgray"></path>
      </clipPath>
      <path clip-path="url(#make-me-a-hanzi-clip-13)" d="M 1523.0 17.5 L 1560.0 11.5 L 1588.0 14.5 L 1880.0 63.5 L 1925.0 61.5 L 1970.0 48.5 " fill="none" id="make-me-a-hanzi-animation-13" stroke-dasharray="582 1164" stroke-linecap="round"></path>

      <clipPath id="make-me-a-hanzi-clip-14">
      <path d="M 2711.5 648.0 L 2719.5 665.0 Q 2722.5 671.0 2722.5 688.0 Q 2722.5 705.0 2712.5 718.0 Q 2701.5 731.0 2694.5 735.0 Q 2686.5 739.0 2654.5 753.0 Q 2621.5 767.0 2614.5 758.0 Q 2611.5 755.0 2616.5 740.0 L 2624.5 717.0 L 2638.5 688.0 L 2652.5 663.0 Q 2656.5 655.0 2669.5 642.0 C 2690.5 621.0 2698.5 621.0 2711.5 648.0 Z" fill="lightgray"></path>
      </clipPath>
      <path clip-path="url(#make-me-a-hanzi-clip-14)" d="M 2620.5 754.0 L 2678.5 697.0 L 2703.5 657.0 " fill="none" id="make-me-a-hanzi-animation-14" stroke-dasharray="256 512" stroke-linecap="round"></path>

      <clipPath id="make-me-a-hanzi-clip-15">
      <path d="M 2461.5 571.0 L 2510.5 577.0 L 2548.5 583.0 Q 2615.5 591.0 2633.5 593.0 L 2771.5 613.0 Q 2857.5 620.0 2868.5 621.0 L 2936.5 626.0 Q 2953.5 627.0 2957.5 629.0 Q 2962.5 630.0 2963.5 635.0 Q 2964.5 640.0 2960.5 645.0 Q 2953.5 657.0 2927.5 670.0 Q 2890.5 683.0 2869.5 679.0 L 2853.5 675.0 Q 2825.5 668.0 2818.5 667.0 L 2711.5 648.0 L 2669.5 642.0 L 2630.5 635.0 Q 2621.5 633.0 2533.5 622.0 Q 2509.5 617.0 2472.5 612.0 L 2378.5 600.0 L 2358.5 596.0 Q 2348.5 595.0 2346.0 591.5 Q 2343.5 588.0 2350.5 583.5 Q 2357.5 579.0 2362.0 574.5 Q 2366.5 570.0 2370.5 570.0 L 2380.5 567.0 Q 2386.5 566.0 2387.5 566.0 L 2461.5 571.0 Z" fill="lightgray"></path>
      </clipPath>
      <path clip-path="url(#make-me-a-hanzi-clip-15)" d="M 2353.5 590.0 L 2393.5 583.0 L 2477.5 592.0 L 2877.5 651.0 L 2924.5 648.0 L 2954.5 638.0 " fill="none" id="make-me-a-hanzi-animation-15" stroke-dasharray="736 1472" stroke-linecap="round"></path>

      <clipPath id="make-me-a-hanzi-clip-16">
      <path d="M 2387.5 566.0 L 2393.5 549.0 Q 2396.5 537.0 2396.5 503.0 Q 2396.5 469.0 2372.5 344.0 L 2366.5 316.0 Q 2345.5 224.0 2317.5 163.0 Q 2280.5 74.0 2210.5 -10.0 L 2160.5 -70.0 Q 2152.5 -82.0 2157.5 -87.0 Q 2161.5 -91.0 2170.5 -83.0 L 2190.5 -70.0 Q 2214.5 -53.0 2248.5 -19.0 Q 2315.5 42.0 2362.5 149.0 Q 2389.5 211.0 2397.5 239.0 Q 2405.5 266.0 2416.5 313.0 L 2439.5 415.0 L 2447.5 468.0 Q 2455.5 523.0 2465.5 535.0 Q 2474.5 546.0 2475.5 552.0 Q 2475.5 557.0 2461.5 571.0 C 2444.5 595.0 2378.5 595.0 2387.5 566.0 Z" fill="lightgray"></path>
      </clipPath>
      <path clip-path="url(#make-me-a-hanzi-clip-16)" d="M 2395.5 564.0 L 2426.5 538.0 L 2426.5 519.0 L 2409.5 399.0 L 2370.5 233.0 L 2338.5 150.0 L 2276.5 41.0 L 2163.5 -82.0 " fill="none" id="make-me-a-hanzi-animation-16" stroke-dasharray="861 1722" stroke-linecap="round"></path>

      <clipPath id="make-me-a-hanzi-clip-17">
      <path d="M 2217.5 531.0 Q 2209.5 534.0 2204.5 531.0 Q 2200.5 530.0 2200.5 523.0 Q 2200.5 516.0 2204.5 509.0 Q 2208.5 502.0 2214.5 489.0 L 2245.5 424.0 Q 2251.5 412.0 2256.5 407.0 Q 2285.5 372.0 2301.5 401.0 Q 2322.5 423.0 2307.5 461.0 Q 2292.5 499.0 2260.5 512.0 L 2234.5 525.0 L 2217.5 531.0 Z" fill="lightgray"></path>
      </clipPath>
      <path clip-path="url(#make-me-a-hanzi-clip-17)" d="M 2211.5 523.0 L 2258.5 476.0 L 2272.5 453.0 L 2284.5 406.0 " fill="none" id="make-me-a-hanzi-animation-17" stroke-dasharray="270 540" stroke-linecap="round"></path>

      <clipPath id="make-me-a-hanzi-clip-18">
      <path d="M 2372.5 344.0 L 2246.5 273.0 Q 2229.5 263.0 2222.5 261.0 Q 2214.5 259.0 2208.5 257.0 Q 2202.5 254.0 2197.5 253.0 Q 2192.5 251.0 2188.5 249.0 Q 2184.5 247.0 2167.5 243.0 Q 2149.5 239.0 2139.5 239.0 Q 2128.5 239.0 2128.5 231.0 Q 2128.5 219.0 2144.5 207.0 Q 2146.5 206.0 2156.5 195.0 Q 2166.5 183.0 2185.5 175.0 Q 2203.5 166.0 2207.5 167.0 Q 2217.5 172.0 2220.5 176.0 Q 2222.5 179.0 2226.5 182.0 L 2246.5 199.0 Q 2258.5 214.0 2268.5 224.0 L 2306.5 258.0 L 2366.5 316.0 C 2388.5 337.0 2398.5 359.0 2372.5 344.0 Z" fill="lightgray"></path>
      </clipPath>
      <path clip-path="url(#make-me-a-hanzi-clip-18)" d="M 2139.5 228.0 L 2188.5 212.0 L 2206.5 215.0 L 2354.5 319.0 L 2367.5 338.0 " fill="none" id="make-me-a-hanzi-animation-18" stroke-dasharray="402 804" stroke-linecap="round"></path>

      <clipPath id="make-me-a-hanzi-clip-19">
      <path d="M 2693.5 447.0 L 2752.5 452.0 Q 2776.5 454.0 2827.5 457.0 L 2857.5 459.0 Q 2888.5 459.0 2888.5 472.0 Q 2889.5 476.0 2885.0 482.5 Q 2880.5 489.0 2861.0 497.0 Q 2841.5 505.0 2828.5 507.0 Q 2820.5 511.0 2811.5 511.0 Q 2808.5 509.0 2798.5 508.0 L 2787.5 505.0 Q 2771.5 501.0 2765.5 501.0 L 2714.5 490.0 L 2560.5 459.0 L 2534.5 456.0 Q 2515.5 453.0 2515.5 448.0 Q 2515.5 443.0 2524.5 436.0 Q 2551.5 419.0 2559.5 419.0 L 2656.5 439.0 L 2693.5 447.0 Z" fill="lightgray"></path>
      </clipPath>
      <path clip-path="url(#make-me-a-hanzi-clip-19)" d="M 2523.5 444.0 L 2560.5 439.0 L 2695.5 467.0 L 2811.5 483.0 L 2875.5 474.0 " fill="none" id="make-me-a-hanzi-animation-19" stroke-dasharray="485 970" stroke-linecap="round"></path>

      <clipPath id="make-me-a-hanzi-clip-20">
      <path d="M 2517.5 282.0 L 2492.5 291.0 Q 2483.5 293.0 2466.5 295.0 Q 2449.5 296.0 2448.5 293.0 Q 2446.5 289.0 2448.5 287.0 Q 2449.5 284.0 2456.5 276.0 Q 2463.5 268.0 2466.5 243.0 Q 2471.5 222.0 2469.5 204.0 L 2466.5 122.0 Q 2464.5 93.0 2457.5 71.0 Q 2450.5 48.0 2450.5 39.0 Q 2450.5 31.0 2455.5 13.0 Q 2459.5 -5.0 2462.5 -11.0 Q 2464.5 -17.0 2473.5 -24.0 Q 2481.5 -31.0 2486.5 -31.0 Q 2491.5 -31.0 2497.5 -24.0 Q 2502.5 -16.0 2505.5 31.0 L 2516.5 243.0 C 2518.5 273.0 2518.5 282.0 2517.5 282.0 Z" fill="lightgray"></path>
      </clipPath>
      <path clip-path="url(#make-me-a-hanzi-clip-20)" d="M 2452.5 290.0 L 2490.5 263.0 L 2492.5 191.0 L 2478.5 42.0 L 2485.5 -17.0 " fill="none" id="make-me-a-hanzi-animation-20" stroke-dasharray="456 912" stroke-linecap="round"></path>

      <clipPath id="make-me-a-hanzi-clip-21">
      <path d="M 2889.5 47.0 Q 2884.5 19.0 2861.5 19.0 Q 2842.5 17.0 2831.5 22.0 L 2787.5 40.0 Q 2779.5 43.0 2775.5 39.0 Q 2773.5 35.0 2777.5 31.0 L 2787.5 21.0 Q 2801.5 5.0 2810.5 -4.0 L 2833.5 -32.0 L 2857.5 -67.0 Q 2864.5 -81.0 2871.5 -81.0 Q 2879.5 -83.0 2890.5 -77.0 Q 2946.5 -42.0 2953.5 39.0 L 2967.5 200.0 L 2974.5 241.0 Q 2976.5 251.0 2984.5 265.0 Q 2991.5 279.0 2991.5 281.0 Q 2991.5 295.0 2953.5 322.0 Q 2915.5 348.0 2908.5 348.0 Q 2901.5 348.0 2880.5 341.0 L 2824.5 329.0 Q 2796.5 323.0 2764.5 319.0 L 2710.5 313.0 L 2655.5 304.0 L 2583.5 293.0 Q 2580.5 293.0 2576.5 292.0 L 2517.5 282.0 C 2487.5 277.0 2486.5 242.0 2516.5 243.0 L 2534.5 241.0 L 2554.5 247.0 Q 2591.5 256.0 2603.5 258.0 L 2624.5 264.0 Q 2630.5 265.0 2636.5 266.0 L 2649.5 269.0 L 2704.5 277.0 L 2776.5 286.0 L 2824.5 289.0 Q 2862.5 291.0 2874.5 290.0 Q 2901.5 288.0 2901.5 248.0 L 2901.5 157.0 L 2889.5 47.0 Z" fill="lightgray"></path>
      </clipPath>
      <path clip-path="url(#make-me-a-hanzi-clip-21)" d="M 2521.5 249.0 L 2543.5 266.0 L 2732.5 299.0 L 2897.5 315.0 L 2925.5 298.0 L 2941.5 276.0 L 2922.5 49.0 L 2911.5 8.0 L 2883.5 -24.0 L 2839.5 -4.0 L 2781.5 36.0 " fill="none" id="make-me-a-hanzi-animation-21" stroke-dasharray="1005 2010" stroke-linecap="round"></path>

      <clipPath id="make-me-a-hanzi-clip-22">
      <path d="M 2710.5 313.0 L 2716.5 346.0 L 2722.5 373.0 L 2735.5 414.0 Q 2735.5 425.0 2693.5 447.0 C 2667.5 461.0 2649.5 468.0 2656.5 439.0 L 2664.5 408.0 Q 2667.5 395.0 2661.5 327.0 L 2655.5 304.0 L 2649.5 269.0 L 2637.5 229.0 Q 2627.5 191.0 2605.5 163.0 Q 2593.5 142.0 2578.5 125.0 L 2544.5 91.0 Q 2538.5 85.0 2540.5 80.0 Q 2541.5 74.0 2548.5 77.0 L 2560.5 83.0 L 2571.5 91.0 L 2619.5 121.0 Q 2650.5 148.0 2680.5 210.0 L 2689.5 230.0 L 2704.5 277.0 L 2710.5 313.0 Z" fill="lightgray"></path>
      </clipPath>
      <path clip-path="url(#make-me-a-hanzi-clip-22)" d="M 2663.5 435.0 L 2690.5 418.0 L 2698.5 403.0 L 2678.5 279.0 L 2665.5 235.0 L 2649.5 195.0 L 2611.5 138.0 L 2545.5 84.0 " fill="none" id="make-me-a-hanzi-animation-22" stroke-dasharray="545 1090" stroke-linecap="round"></path>

      <clipPath id="make-me-a-hanzi-clip-23">
      <path d="M 2680.5 210.0 L 2708.5 187.0 L 2746.5 150.0 Q 2775.5 119.0 2780.5 117.0 Q 2797.5 107.0 2812.5 123.0 Q 2819.5 132.0 2819.5 150.0 Q 2819.5 167.0 2816.5 174.0 Q 2807.5 193.0 2758.5 208.0 L 2718.5 222.0 L 2689.5 230.0 C 2660.5 238.0 2657.5 229.0 2680.5 210.0 Z" fill="lightgray"></path>
      </clipPath>
      <path clip-path="url(#make-me-a-hanzi-clip-23)" d="M 2694.5 222.0 L 2697.5 214.0 L 2784.5 159.0 L 2792.5 135.0 " fill="none" id="make-me-a-hanzi-animation-23" stroke-dasharray="265 530" stroke-linecap="round"></path>

</g>
</svg>
